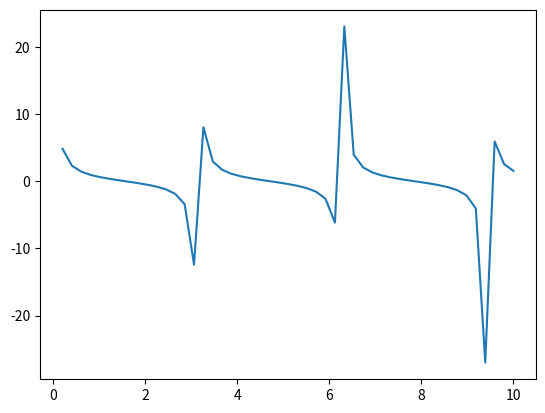

Here is the Python script that generated this plot:
#cot_curve
import numpy as np
import matplotlib.pyplot as plt
x= np.linspace(0,10,50)
y= np.tan(x)
y=1/y
plt.plot(x,y)
plt.show()
